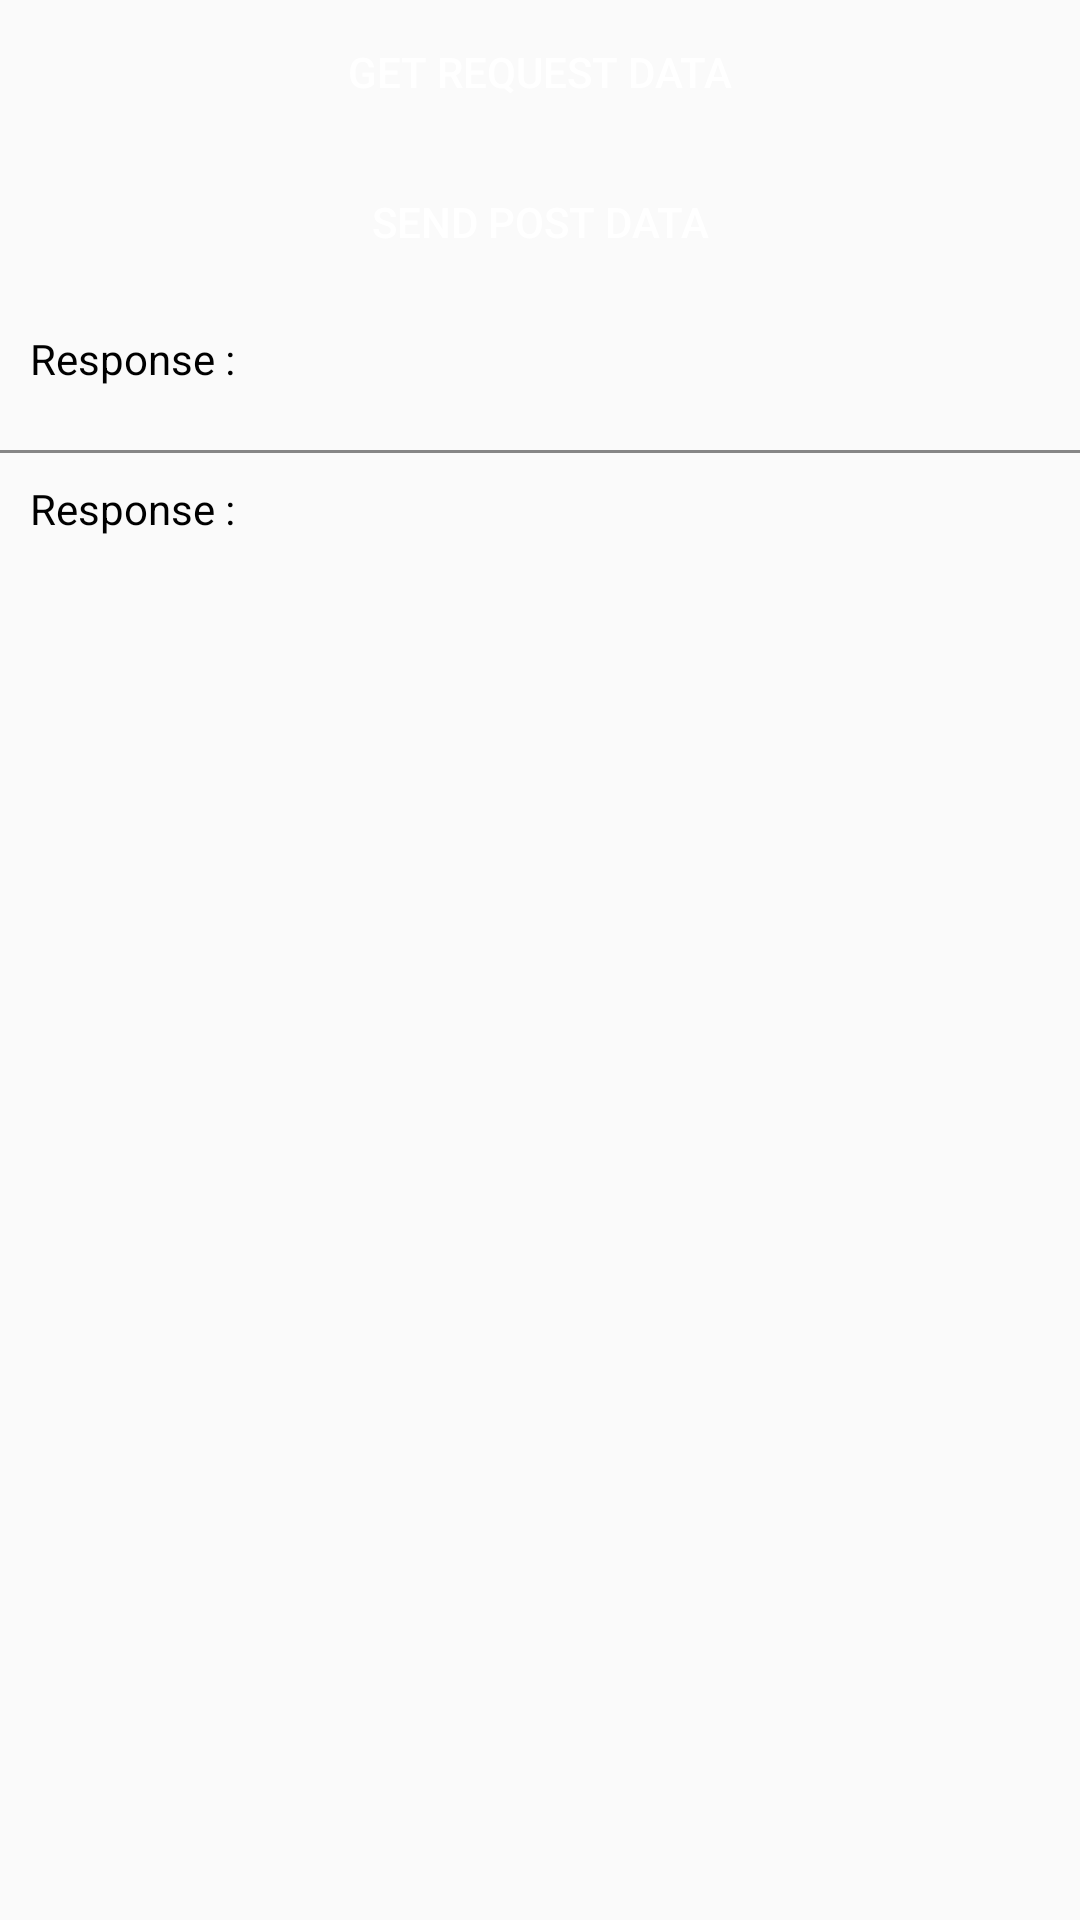

Layout XML and referenced resources for this Android screen:
<!-- AndroidManifest.xml: application theme Theme.Final -->
<!-- res/layout/fragment_api.xml -->
<?xml version="1.0" encoding="utf-8"?>
<FrameLayout xmlns:android="http://schemas.android.com/apk/res/android"
    xmlns:tools="http://schemas.android.com/tools"
    android:layout_width="match_parent"
    android:layout_height="match_parent"
    tools:context=".Api">


    <Button
        android:textColor="#fff"
        android:background="@color/qu_grey_600"
        android:text="GET REQUEST DATA"
        android:id="@+id/get_data"
        android:layout_width="match_parent"
        android:layout_height="wrap_content"/>

    <TextView
        android:layout_marginTop="100dp"
        android:text="Response : "
        android:id="@+id/get_response_data"
        android:padding="10dp"
        android:textColor="#000"
        android:layout_width="match_parent"
        android:layout_height="wrap_content"
        android:layout_gravity="top" />

    <View
        android:id="@+id/border"
        android:layout_width="match_parent"
        android:layout_height="1dp"
        android:layout_gravity="top"
        android:layout_marginTop="150dp"
        android:layout_marginBottom="20dp"
        android:background="#868686" />

    <Button
        android:layout_marginTop="50dp"
        android:textColor="#fff"
        android:background="@color/qu_grey_600"
        android:text="SEND POST DATA"
        android:id="@+id/post_data"
        android:layout_width="match_parent"
        android:layout_height="wrap_content"
        android:layout_gravity="top" />

    <TextView
        android:layout_marginTop="150dp"
        android:text="Response : "
        android:id="@+id/post_response_data"
        android:padding="10dp"
        android:textColor="#000"
        android:layout_width="match_parent"
        android:layout_height="wrap_content"
        android:layout_gravity="top" />

</FrameLayout>
<!-- resources referenced by this layout -->
<resources>
  <style name="Theme.Final" parent="android:Theme.Material.Light.NoActionBar">
  
  
          <item name="colorPrimary">@color/lavender</item>
      <item name="colorPrimaryVariant">@color/lavender</item>
      <item name="colorOnPrimary">@color/white</item>
  
      
      <item name="colorSecondary">@color/teal_200</item>
      <item name="colorSecondaryVariant">@color/teal_700</item>
      <item name="colorOnSecondary">@color/black</item>
      
      <item name="android:statusBarColor">?attr/colorPrimaryVariant</item>
          <item name="windowActionBar">false</item>
          <item name="windowNoTitle">true</item>
      </style>
  <!-- not gathered from this repository: default colours our renderer supplied (Android Studio template values) -->
  <color name="teal_200">#FF03DAC5</color>
  <color name="teal_700">#FF018786</color>
  <color name="black">#FF000000</color>
  <color name="white">#FFFFFFFF</color>
</resources>
